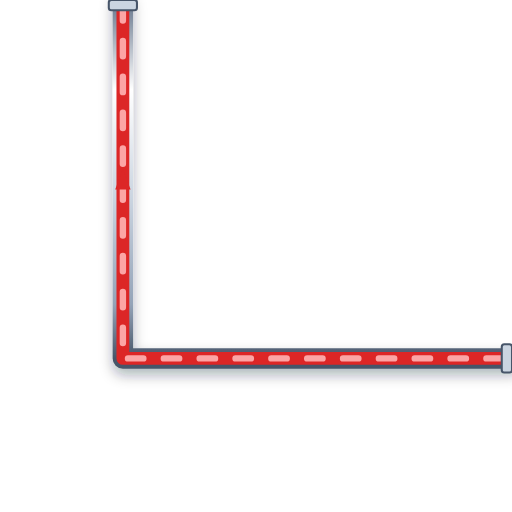
t = 0.00 s
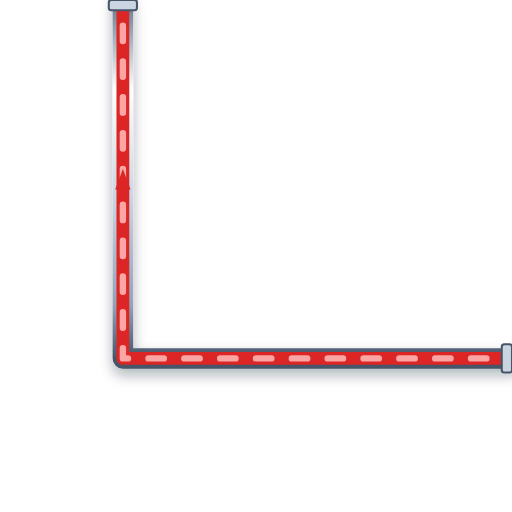
t = 0.20 s
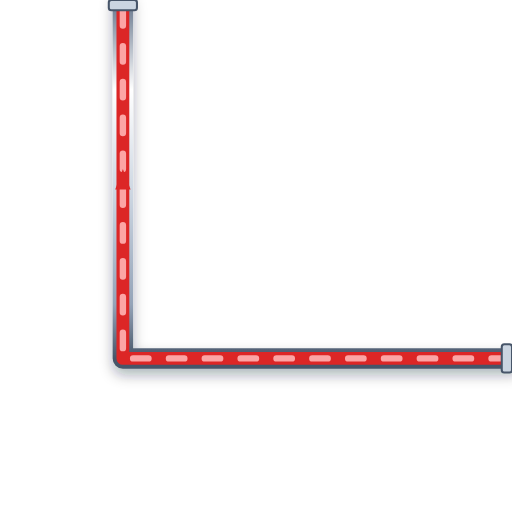
t = 0.40 s
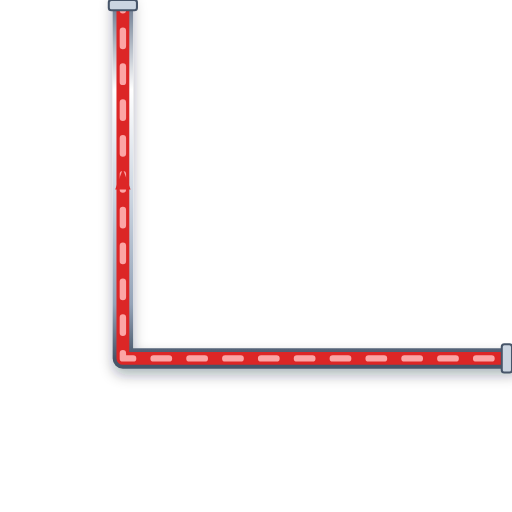
t = 0.60 s

The animated SVG that drew these frames (rendered in a browser with its animation timeline set to each time). Animation: 1 CSS @keyframes rule; one cycle of 0.80 s, repeats indefinitely.

<svg xmlns="http://www.w3.org/2000/svg" viewBox="0 0 200 200" width="200" height="200">
  <defs>
    <style>
      @keyframes p-flow-anim {
        from { stroke-dashoffset: 24; } to { stroke-dashoffset: 0; }
      }
      .anim-p-flow {
        stroke-dasharray: 6 8;
        animation: p-flow-anim 0.8s linear infinite;
      }
    </style>
    <filter id="ssPipeShadow" x="-15%" y="-15%" width="130%" height="130%">
      <feDropShadow dx="0" dy="2.5" stdDeviation="2.5" flood-color="#0f172a" flood-opacity="0.32" />
    </filter>
    <linearGradient id="ssPipeGradH" x1="0%" y1="0%" x2="0%" y2="100%">
      <stop offset="0%" stop-color="#64748b" /><stop offset="25%" stop-color="#ffffff" />
      <stop offset="55%" stop-color="#cbd5e1" /><stop offset="85%" stop-color="#94a3b8" /><stop offset="100%" stop-color="#475569" />
    </linearGradient>
  </defs>

  <!-- Stainless Steel 316 Outer Casing (8px with 3D Drop Shadow) -->
  <path d="M 200 140 L 48 140 L 48 0" stroke="url(#ssPipeGradH)" stroke-width="8" fill="none" stroke-linecap="round" stroke-linejoin="round" filter="url(#ssPipeShadow)"/>

  <!-- Process Fluid Core (5px) -->
  <path d="M 200 140 L 48 140 L 48 0" stroke="#DC2626" stroke-width="5" fill="none" stroke-linecap="round" stroke-linejoin="round"/>

  <!-- Animated Fluid Flow Stream Dashes (2.5px) -->
  <path d="M 200 140 L 48 140 L 48 0" stroke="#FCA5A5" stroke-width="2.5" fill="none" stroke-linejoin="round" stroke-linecap="round" class="anim-p-flow"/>

  <!-- Directional Flow Arrow -->
  <polygon points="45,74 48,66 51,74" fill="#DC2626" />

  <!-- ANSI Flange Connection Collars -->
  <rect x="196" y="134.5" width="4" height="11" rx="1" fill="#cbd5e1" stroke="#475569" stroke-width="0.8"/>
  <rect x="42.5" y="0" width="11" height="4" rx="1" fill="#cbd5e1" stroke="#475569" stroke-width="0.8"/>
</svg>
